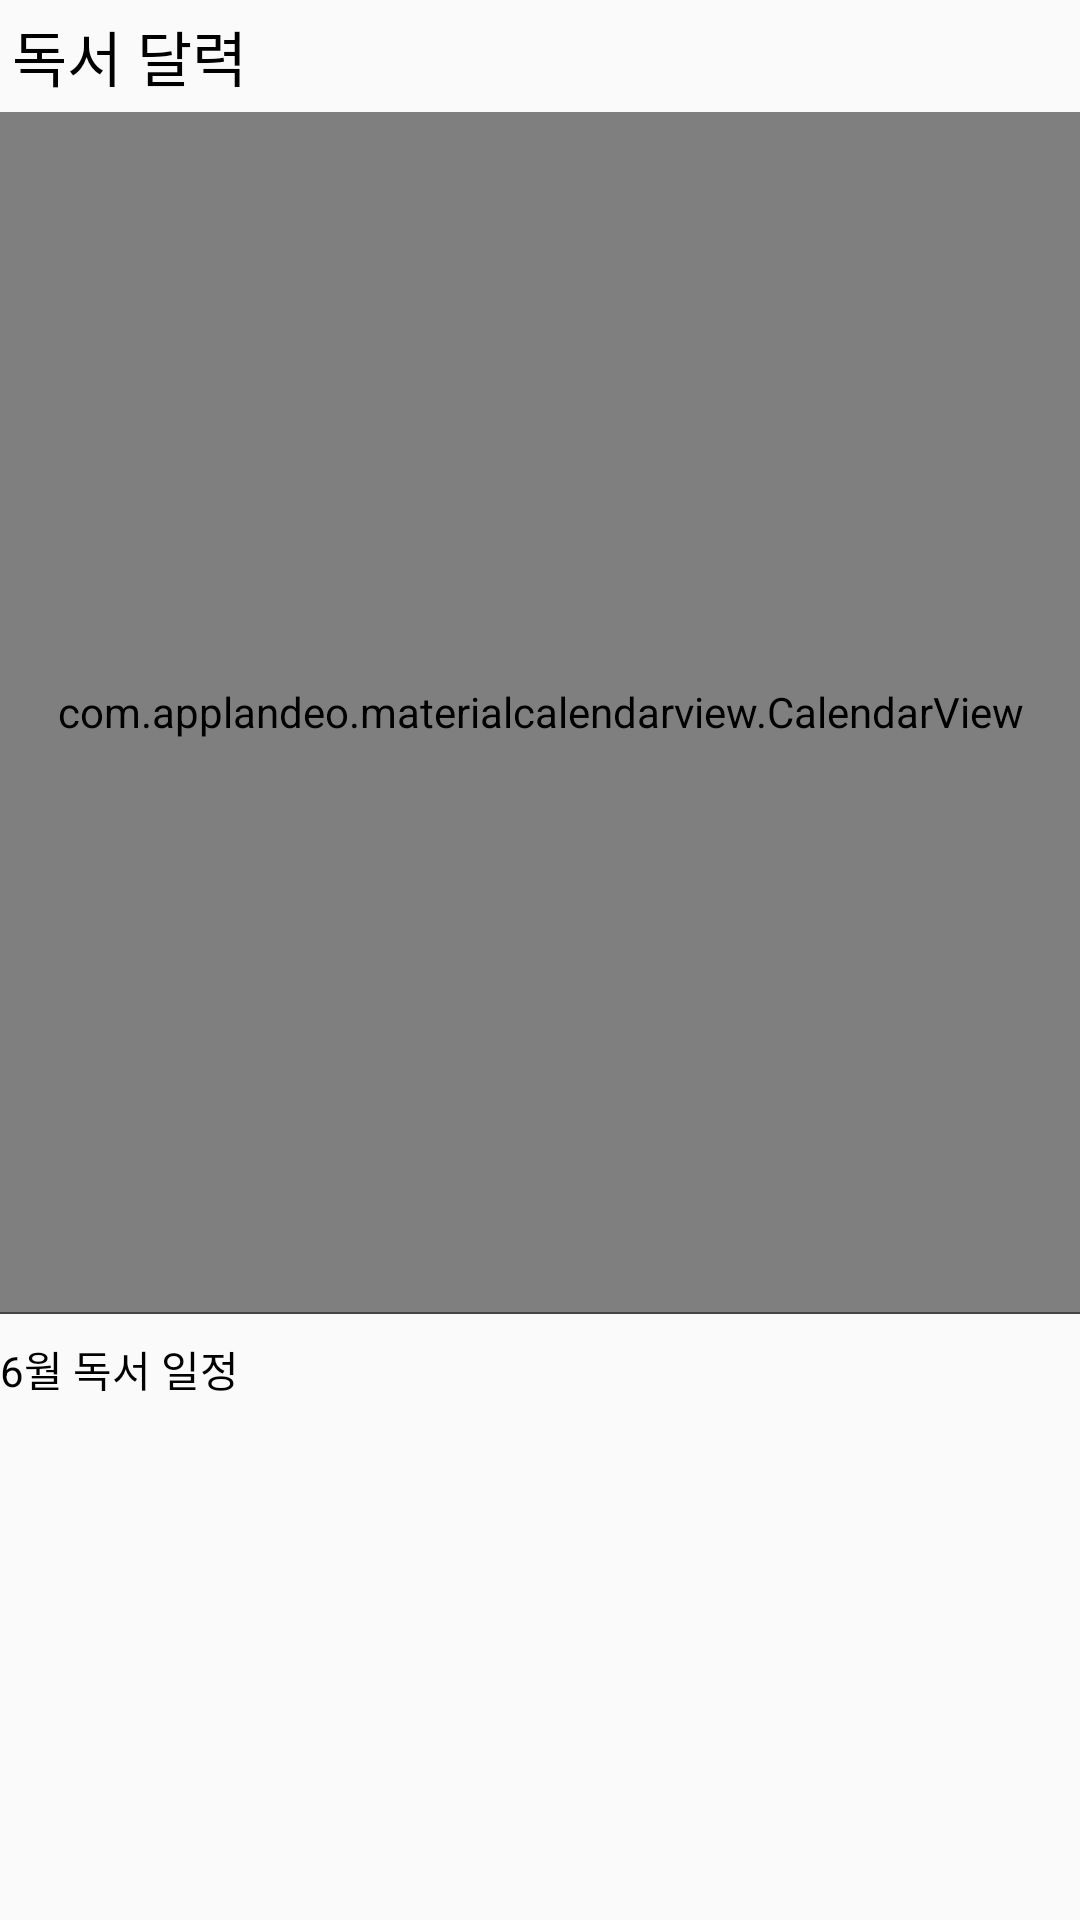

Produce the Android XML layout that renders to this screen, including the resource entries it uses.
<!-- AndroidManifest.xml: application theme AppTheme -->
<!-- res/layout/layout_calendar.xml -->
<?xml version="1.0" encoding="utf-8"?>
<RelativeLayout xmlns:android="http://schemas.android.com/apk/res/android"
    android:layout_width="match_parent"
    android:layout_height="match_parent"
    xmlns:app="http://schemas.android.com/apk/res-auto">

    <TextView
        android:id="@+id/tv_fragtitle"
        android:layout_width="match_parent"
        android:layout_height="wrap_content"
        android:text="독서 달력"
        android:fontFamily="@font/godo"
        android:padding="4dp"
        android:textColor="#000000"
        android:textSize="20sp"/>


    <com.applandeo.materialcalendarview.CalendarView
        android:id="@+id/calendar"
        android:layout_width="match_parent"
        android:layout_height="400dp"
        android:layout_below="@id/tv_fragtitle"
        app:headerColor="#124F81"
        app:headerLabelColor="#FFFFFF"
        app:pagesColor="#FFFFFF"
        app:abbreviationsBarColor="#EFF2F4"
        app:todayLabelColor="#E67612"
        app:daysLabelsColor="#000000" />

    <View
        android:id="@+id/viewv"
        android:layout_width="match_parent"
        android:layout_height="0.5dp"
        android:layout_below="@id/calendar"
        android:background="#444444"/>

    <TextView
        android:id="@+id/tv_note"
        android:layout_width="match_parent"
        android:layout_height="wrap_content"
        android:layout_marginTop="8dp"
        android:layout_below="@id/viewv"
        android:text="6월 독서 일정"
        android:textColor="#000000"/>

    <androidx.recyclerview.widget.RecyclerView
        android:id="@+id/recycle"
        android:layout_width="match_parent"
        android:layout_height="match_parent"
        android:layout_marginTop="10dp"
        app:layoutManager="androidx.recyclerview.widget.LinearLayoutManager"
        android:orientation="vertical"
        android:layout_below="@id/tv_note"/>


</RelativeLayout>
<!-- resources referenced by this layout -->
<resources>
  <style name="AppTheme" parent="Theme.AppCompat.Light.NoActionBar">
          
          <item name="colorPrimary">#2870AA</item>
          <item name="colorPrimaryDark">@color/colorPrimaryDark</item>
          <item name="colorAccent">#363E68</item>
  
  
  
  
  
  
      </style>
  <color name="colorPrimaryDark">#99888888</color>
</resources>
